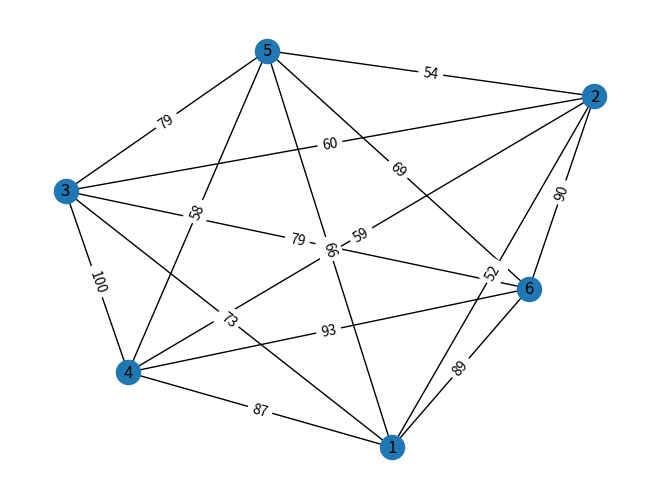

The matplotlib source for this figure:
import math
import random
import networkx as nx
import matplotlib.pyplot as plt

temperature_min = 10  # minimum value of terperature


def initializing_variables():
    number_of_vertices = 6
    # number_of_vertices = int(input("Введите количество вершин - "))
    return number_of_vertices


def len_calculations():
    number_of_vertices = initializing_variables()
    len_weight = []
    # for i in range(1, number_of_vertices + 1):
    #     for j in range(i + 1, number_of_vertices + 1):
    #         len_weight.append([i, j, random.randint(50, 101)])
    len_weight = [[1, 2, 52], [1, 3, 73], [1, 4, 87], [1, 5, 66], [1, 6, 89], [2, 3, 60], [2, 4, 59], [2, 5, 54],
                  [2, 6, 90], [3, 4, 100], [3, 5, 79], [3, 6, 79], [4, 5, 58], [4, 6, 93], [5, 6, 69]]
    # print(len_weight)
    return len_weight


def len_weight_write_in_graph(graph):
    len_weight = len_calculations()
    for i in range(len(len_weight)):
        graph.add_edge(len_weight[i][0], len_weight[i][1], weight=len_weight[i][2])
    # print(len_weight)
    return len_weight


def trail_calculation():
    number_of_vertices = initializing_variables()
    trail = []
    while len(trail) != number_of_vertices:
        cache = random.randint(1, number_of_vertices)
        if cache not in trail:
            trail.append(cache)
    # trail = [1, 4, 3, 5, 2, 6]
    # print(trail)
    return trail


def graph_construction():
    graph = nx.Graph()
    minimum_temperature = 10  # minimum value of terperature
    mass_iteration = [1]
    k_iteration_max = 200
    mass_all_trail_weight = []
    mass_all_trail = []
    mass_temperature = [100]

    table_graph = len_weight_write_in_graph(graph)
    zero_trail = trail_calculation()
    mass_all_trail.append(zero_trail)
    length_original_route = calculation_length_zero_level(zero_trail, table_graph)
    mass_all_trail_weight.append(length_original_route[0])
    while mass_temperature[-1] > minimum_temperature and k_iteration_max + 1 > len(mass_iteration):
        print()
        new_level_graph_trail = random_change_road(mass_all_trail, mass_iteration)
        level = calculation_length_next_level(length_original_route[1], table_graph)
        annealing(mass_all_trail_weight, level[0], mass_iteration, mass_temperature)
    print(f'Финальный вариант пути: {mass_all_trail_weight}')

    pos = nx.spring_layout(graph)
    nx.draw(graph, pos, with_labels=1)
    edge_labels = nx.get_edge_attributes(graph, 'weight')
    nx.draw_networkx_edge_labels(graph, pos, edge_labels=edge_labels)


def annealing(mass_all_trail_weight, new_trail, mass_iteration, mass_temperature):
    mass_iteration.append(mass_iteration[-1] + 1)
    print(f'Старая температура: {mass_temperature[-1]}')
    print(f'OLD S - {mass_all_trail_weight[-1]}')
    print(f'NEW S - {new_trail}')
    delta = new_trail - mass_all_trail_weight[-1]
    print(f'delta = {new_trail}', '-', f'{mass_all_trail_weight[-1]} = {delta}')
    if delta < 0:
        print(f'{delta} < 0')
        print('Расчёт температуры:')
        print(f'{mass_temperature[0]} / {math.log(1 + mass_iteration[-1])}')
        new_temp = round(mass_temperature[0] / math.log(1 + mass_iteration[-1]), 3)
        mass_temperature.append(new_temp)
        print(f'Новая температура - {mass_temperature[-1]}')
        mass_all_trail_weight.append(new_trail)
    elif delta > 0:
        print(f'{delta} > 0')
        # p = 100 * math.e ** (-new_trail/mass_temperature[-1])
        p = (mass_temperature[0] * math.e) ** (- delta / mass_temperature[0])
        random_p = round((random.uniform(1, mass_temperature[-1])), 3)
        print(random_p)
        print(f'{p} =?= {random_p}')
        if p >= random_p:
            print(f'{p} >= {random_p}')
            mass_all_trail_weight.append(new_trail)
            print(mass_all_trail_weight)
        else:
            print(f'{p} < {random_p}')
            print('Не принимаем маршрут!')
            mass_all_trail_weight.append(mass_all_trail_weight[-1])
    print('=' * 100)


def calculation_length_zero_level(zero_trail, table_graph):
    length_original_route = 0
    trail_old = zero_trail
    trail_old.append(trail_old[0])
    for i in range(len(trail_old) - 1):
        for j in range(len(table_graph)):
            if trail_old[i] == table_graph[j][0] and trail_old[i + 1] == table_graph[j][1] or \
                    trail_old[i + 1] == table_graph[j][0] and trail_old[i] == table_graph[j][1]:
                length_original_route += table_graph[j][2]
    return [length_original_route, trail_old]


def calculation_length_next_level(zero_trail, table_graph):
    length_route = 0
    trail_old = zero_trail
    for i in range(len(trail_old) - 1):
        for j in range(len(table_graph)):
            if trail_old[i] == table_graph[j][0] and trail_old[i + 1] == table_graph[j][1] or \
                    trail_old[i + 1] == table_graph[j][0] and trail_old[i] == table_graph[j][1]:
                length_route += table_graph[j][2]
    return length_route, trail_old


def random_change_road(mass_all_trail, mass_iteration):
    trail_change_mass = mass_all_trail[-1]
    mass_to_changes = False
    while mass_to_changes is not True:
        first_number = round(random.randrange(1, 6))
        second_number = round(random.randrange(1, 6))
        if first_number != second_number:
            for i in range(len(trail_change_mass)):
                if trail_change_mass[i] == second_number:
                    trail_change_mass[i] = first_number
                elif trail_change_mass[i] == first_number:
                    trail_change_mass[i] = second_number
            if trail_change_mass in mass_all_trail:
                mass_to_changes = True
                mass_all_trail.append(trail_change_mass)
    print(f'Рассмотрим путь №{mass_iteration[-1]} = ', end='')
    for i in trail_change_mass:
        print(i, end=' -> ')
    print()
    return trail_change_mass


# def calculation_annealing():
#     temperature = 100  # initiate temperature
#     temperature_min = 10  # minimum value of terperature
#     # x = np.random.uniform(low=0, high=100)  # initiate x
#     # k = 50  # times of internal circulation
#     # y = 0  # initiate result
#     # t = 0  # time


if __name__ == '__main__':
    graph_construction()
    # plt.show()
